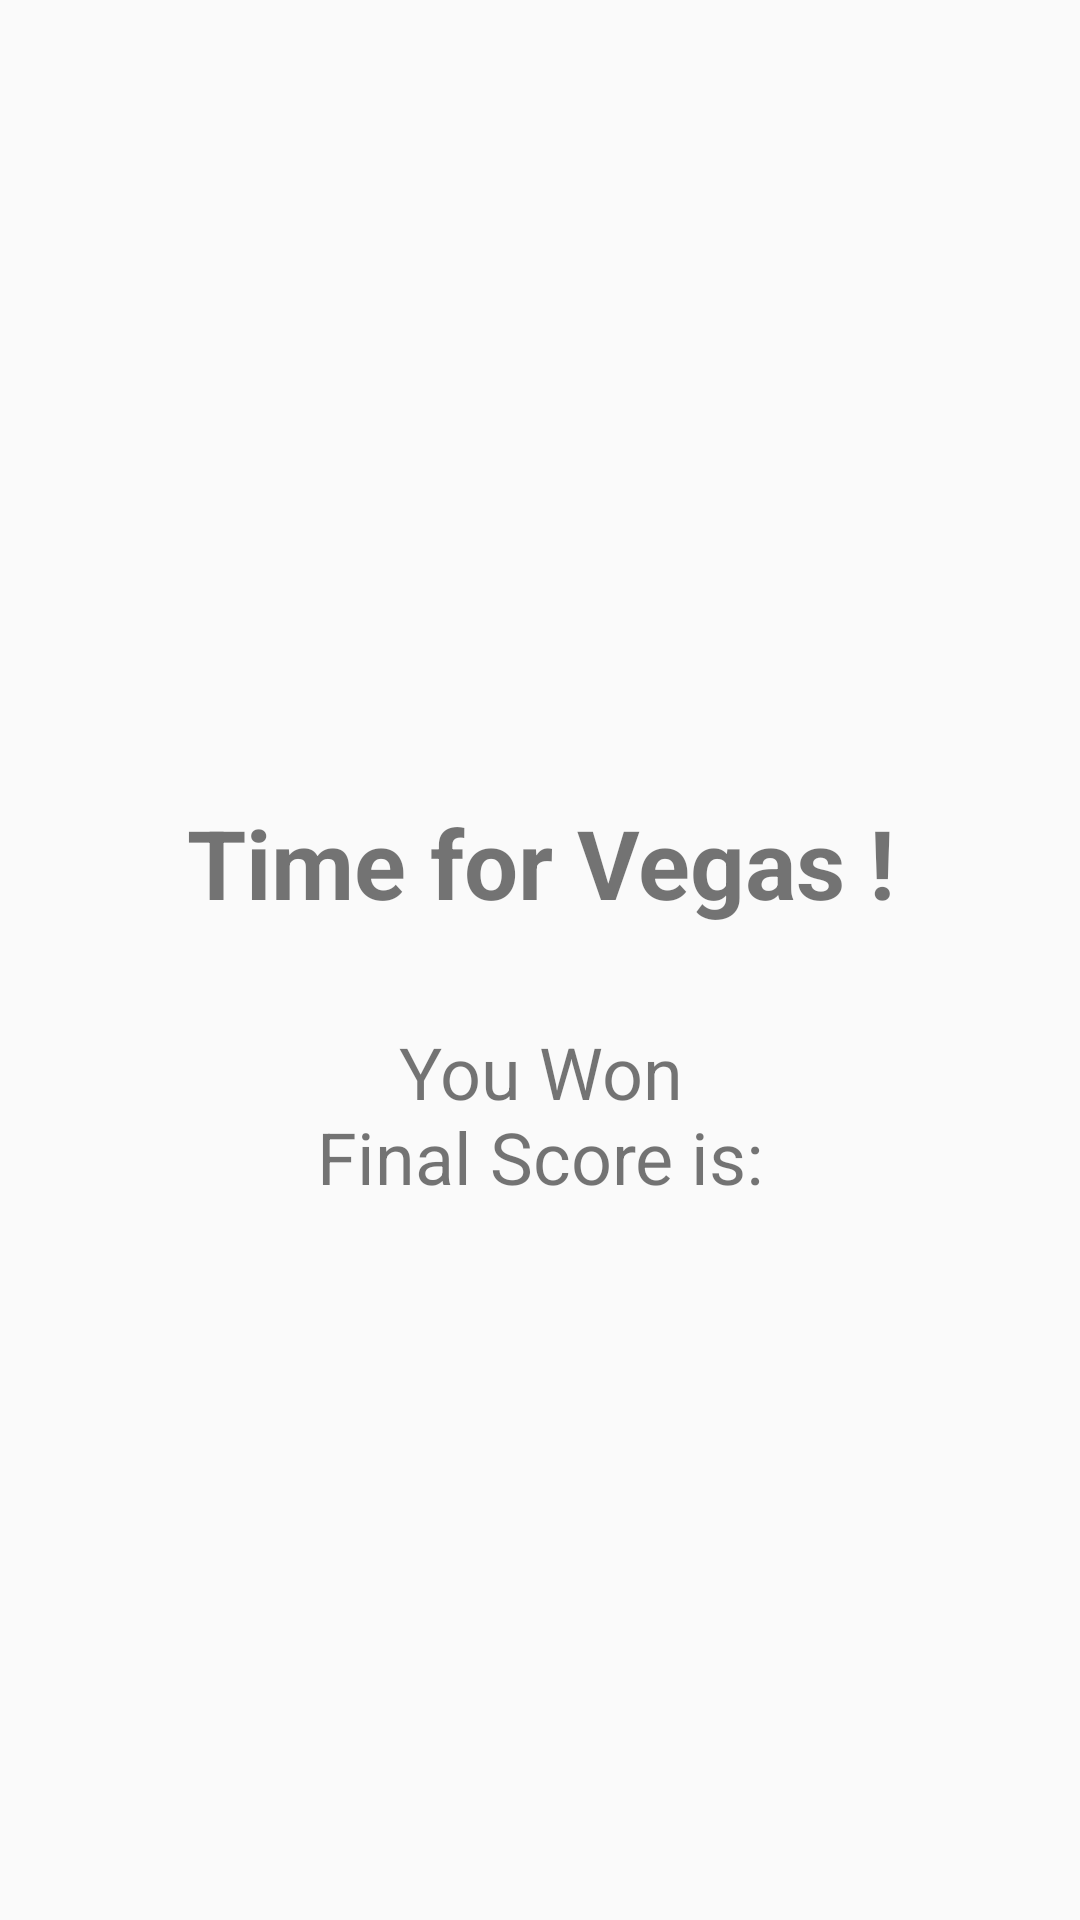

The Android layout XML behind this screen, and the referenced resources:
<!-- AndroidManifest.xml: application theme AppTheme -->
<!-- res/layout/activity_finish.xml -->
<?xml version="1.0" encoding="utf-8"?>
<ScrollView xmlns:android="http://schemas.android.com/apk/res/android"
    android:layout_width="match_parent"
    android:layout_height="match_parent">

    <LinearLayout
        android:layout_width="match_parent"
        android:layout_height="match_parent"
        android:orientation="vertical">

        <ImageView
            android:id="@+id/finish_image"
            android:layout_width="match_parent"
            android:layout_height="250dp"
            android:scaleType="centerCrop"
            android:src="@drawable/finish_1" />

        <TextView
            android:id="@+id/finish_header_text"
            android:layout_width="match_parent"
            android:layout_height="wrap_content"
            android:gravity="center_horizontal"
            android:padding="16dp"
            android:text="@string/header_won"
            android:textSize="32sp"
            android:textStyle="bold" />

        <TextView
            android:id="@+id/finish_score_text"
            android:layout_width="match_parent"
            android:layout_height="wrap_content"
            android:gravity="center_horizontal"
            android:padding="@dimen/activity_vertical_margin"
            android:text="@string/score_won"
            android:textSize="24sp" />
    </LinearLayout>
</ScrollView>
<!-- resources referenced by this layout -->
<resources>
  <dimen name="activity_vertical_margin">16dp</dimen>
  <string name="header_won">Time for Vegas !</string>
  <string name="score_won">You Won\nFinal Score is: </string>
  <style name="AppTheme" parent="Theme.AppCompat.Light.DarkActionBar">
          
          <item name="colorPrimary">@color/colorPrimary</item>
          <item name="colorPrimaryDark">@color/colorPrimaryDark</item>
          <item name="colorAccent">@color/colorAccent</item>
      </style>
  <color name="colorPrimary">#009688</color>
  <color name="colorPrimaryDark">#00796B</color>
  <color name="colorAccent">#009688</color>
</resources>
